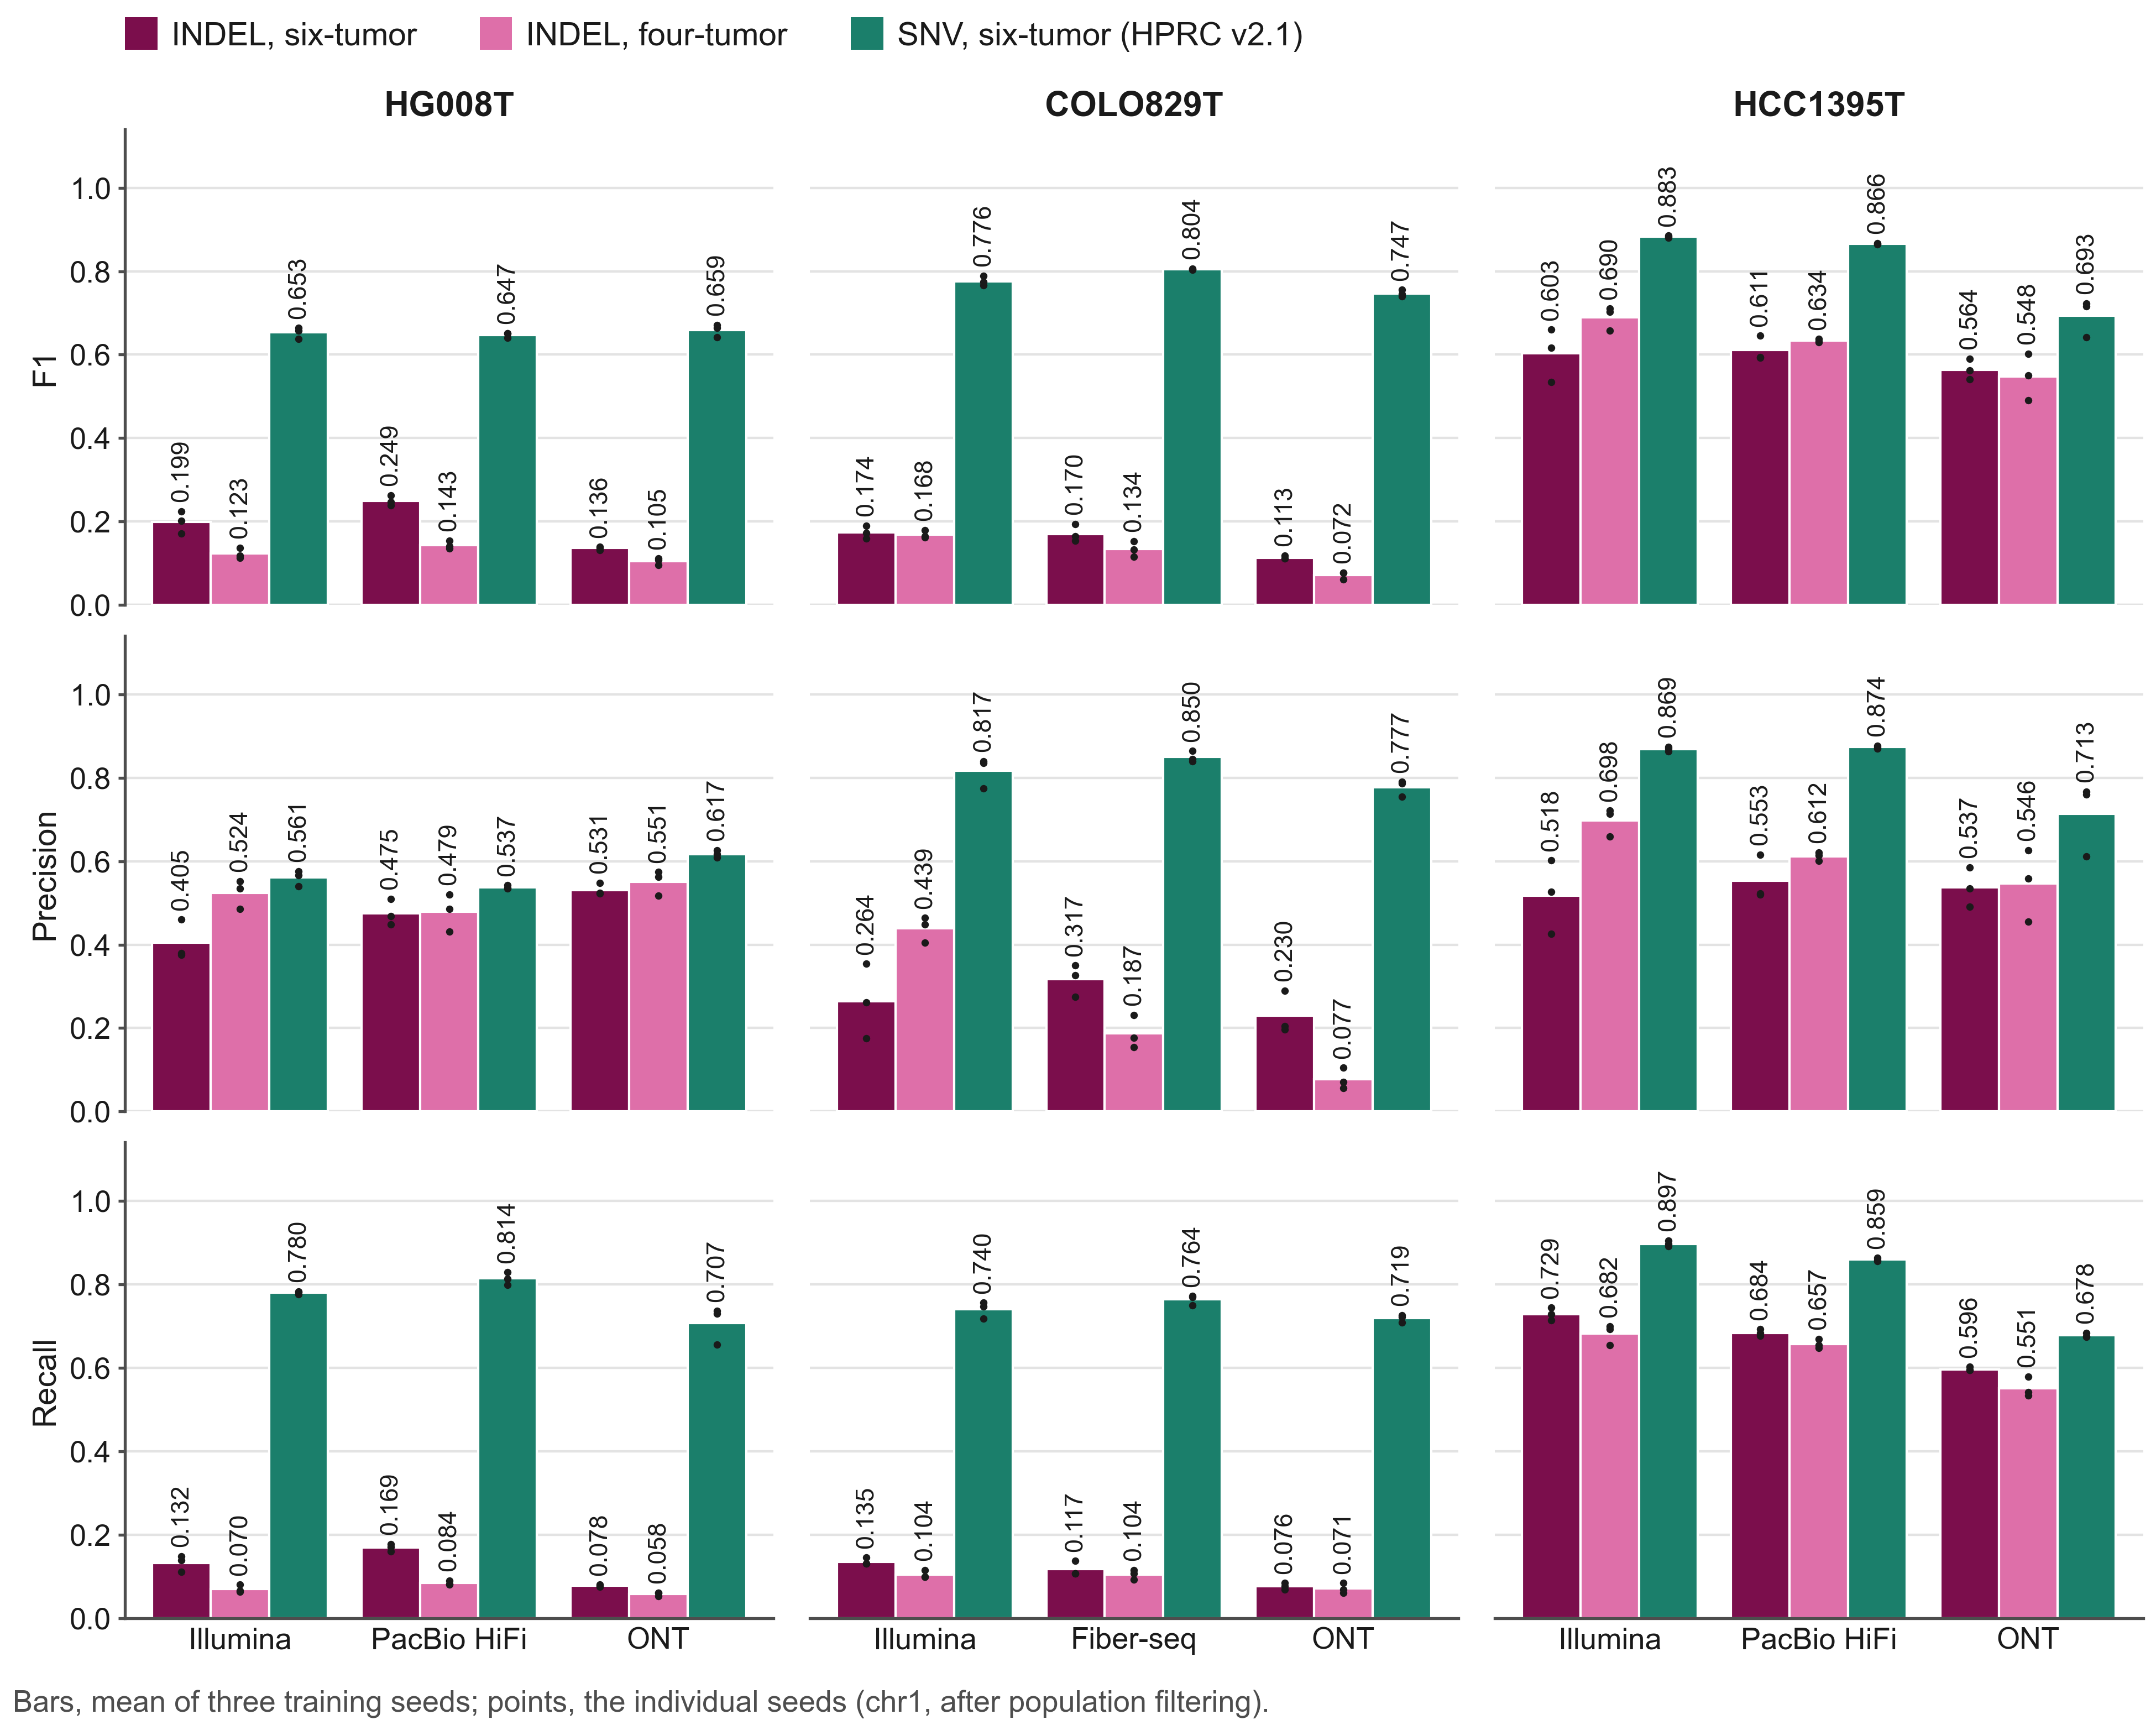

Write the Python code that produced this figure.
#!/usr/bin/env python
"""Bar plot of Response Table 3.2, letter ver4.6: per-seed chr1 results after population filtering.

Rows F1 / Precision / Recall, columns = tumors, three platforms on x, three bars per platform: the final INDEL
models (six-tumor, four-tumor) and the six-tumor SNV models on HPRC v2.1. Bar = mean of the three training seeds
(the value printed in the table), points = seeds 0 / 1 / 2. Layout of fig_R3.2_per_seed_ver4.5.png without its
fourth column (single-tumor COLO829T SNV models, no longer in the table); the SNV bars are now in every tile.

Data: letter_tables.json ("Response Table 3.2" of ../build/Reviewer_Letter_Response_ver4.6.docx, written by
      extract_letter_tables.py): cells "s0 / s1 / s2 (mean ± sd)"; the nine SNV rows are asserted equal to
      ../tables/tables46.json t32_snv.rows.
Run: /wanglab/jshen/anaconda3/envs/sambcfenv/bin/python fig_R3.2_per_seed.py
"""
import json
import re

import figstyle as S
from figstyle import plt

SERIES = [("6 tumors, INDEL", "INDEL, six-tumor", S.C_V21), ("4 tumors, INDEL", "INDEL, four-tumor", S.C_FOUR),
          ("6 tumors, SNV", "SNV, six-tumor (HPRC v2.1)", S.C_SNV6)]
METRICS = [(5, "F1"), (3, "Precision"), (4, "Recall")]          # column of the table
CELL = re.compile(r"^(\d\.\d{3}) / (\d\.\d{3}) / (\d\.\d{3}) \((\d\.\d{3}) ± (\d\.\d{3})\)$")

rows = json.loads((S.HERE / "letter_tables.json").read_text())["Response Table 3.2"]
assert rows[0] == ["tumor", "platform", "training set", "precision", "recall", "F1"] and len(rows) == 28
snv = json.loads((S.V46 / "tables/tables46.json").read_text())["t32_snv"]["rows"]
assert [r for r in rows[1:] if r[2] == "6 tumors, SNV"] == snv
val = {}
for r in rows[1:]:
    for col, _ in METRICS:
        m = CELL.match(r[col])
        assert m, r
        s = [float(x) for x in m.groups()]
        assert abs(sum(s[:3]) / 3 - s[3]) < 0.0011, r          # printed mean = mean of the printed seeds (rounding)
        val[r[0], r[1], r[2], col] = (s[:3], s[3])
assert len(val) == 27 * 3

fig = plt.figure(figsize=(6.5, 5.2))
left, right, bottom, top, gx, gy = 0.058, 0.994, 0.062, 0.925, 0.017, 0.018
wd = (right - left - 2 * gx) / 3
ht = (top - bottom - 2 * gy) / 3
for r, (col, ylab) in enumerate(METRICS):
    for i, tumor in enumerate(S.TUMORS):
        ax = fig.add_axes([left + i * (wd + gx), top - (r + 1) * ht - r * gy, wd, ht])
        S.classic(ax, (0, 1.14), [0, 0.2, 0.4, 0.6, 0.8, 1.0], left=(i == 0), bottom=(r == 2))
        if r < 2:
            ax.axhline(0, color=S.GRID, lw=S.GRID_LW, zorder=0)
        plats = S.platforms(tumor)
        bw = 0.84 / 3
        for j, p in enumerate(plats):
            for k, (key, _, colr) in enumerate(SERIES):
                seeds, mean = val[tumor, p, key, col]
                x = j - 0.42 + bw * (k + 0.5)
                ax.bar(x, mean, width=bw, color=colr, edgecolor="white", linewidth=0.5, zorder=2)
                ax.scatter([x] * 3, seeds, s=2.6, color=S.INK, linewidths=0, zorder=4)
                ax.text(x, max(seeds + [mean]) + 0.022, f"{mean:.3f}", rotation=90, ha="center", va="bottom",
                        fontsize=S.PT - 1.6, color=S.INK, zorder=3)
        ax.set_xlim(-0.55, 2.55)
        ax.set_xticks(range(3))
        ax.set_xticklabels(plats if r == 2 else [], fontsize=S.PT - 0.5, color=S.INK)
        if r == 0:
            ax.set_title(tumor, fontsize=S.PT + 0.5, fontweight="bold", color=S.INK, pad=3)
        if i == 0:
            ax.set_ylabel(ylab, fontsize=S.PT, color=S.INK, labelpad=2)
fig.text(0.006, 0.012, "Bars, mean of three training seeds; points, the individual seeds (chr1, after population filtering).",
         ha="left", va="center", fontsize=S.PT - 0.5, color=S.MUTED)
S.top_legend(fig, [(c, n) for _, n, c in SERIES], x=left, y=0.99)
S.save(fig, "fig_R3.2_per_seed", "fig_R3.2_per_seed", "fig_R3.2_per_seed")
